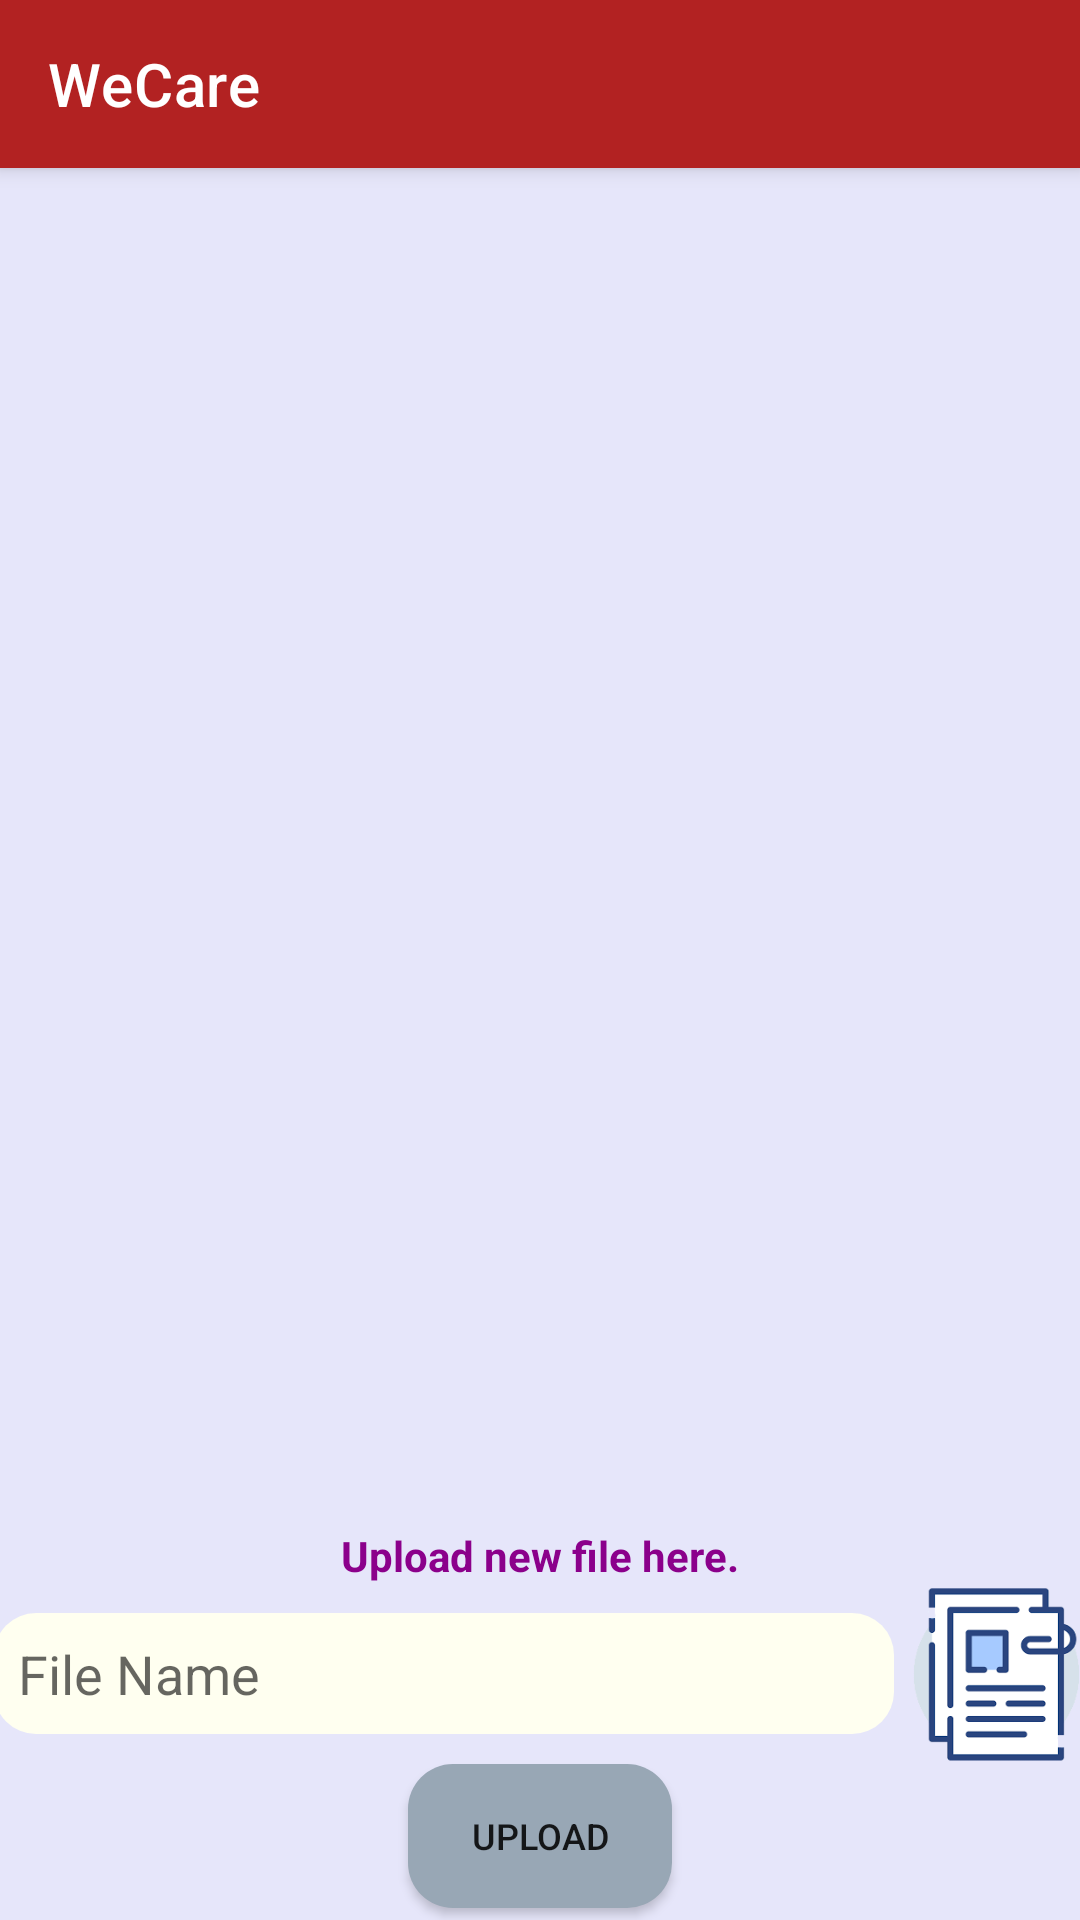

Layout XML and referenced resources for this Android screen:
<!-- AndroidManifest.xml: application theme Theme.SeniorProjectHospitalApp -->
<!-- res/layout/activity_global_doc_admin.xml -->
<?xml version="1.0" encoding="utf-8"?>

<androidx.constraintlayout.widget.ConstraintLayout xmlns:android="http://schemas.android.com/apk/res/android"
    xmlns:app="http://schemas.android.com/apk/res-auto"
    xmlns:tools="http://schemas.android.com/tools"
    android:layout_width="match_parent"
    android:layout_height="match_parent"
    android:background="#E6E6FA"
    tools:context=".GlobalDocAdmin">

    <include
        android:id="@+id/mtoolbar"
        layout="@layout/main_toolbar"
        app:layout_constraintEnd_toEndOf="parent"
        app:layout_constraintStart_toStartOf="parent"
        app:layout_constraintTop_toTopOf="parent" />

    <androidx.recyclerview.widget.RecyclerView
        android:id="@+id/globaldocreyclerview"
        android:layout_marginLeft="8dp"
        android:layout_marginRight="8dp"
        android:layout_width="match_parent"
        android:layout_height="match_parent"
        android:layout_marginBottom="140dp"
        android:layout_marginTop="60dp"
        app:layout_constraintEnd_toEndOf="parent"
        app:layout_constraintStart_toStartOf="parent"
        app:layout_constraintTop_toBottomOf="@+id/mtoolbar" />

    <TextView
        android:id="@+id/textView4"
        android:layout_width="wrap_content"
        android:layout_height="wrap_content"
        android:layout_marginBottom="0dp"
        android:text="Upload new file here."
        android:textColor="#8B008B"
        android:textSize="14sp"
        android:textStyle="bold"
        app:layout_constraintBottom_toTopOf="@+id/linearLayout16"
        app:layout_constraintEnd_toEndOf="parent"
        app:layout_constraintStart_toStartOf="parent"
        />

    <LinearLayout
        android:id="@+id/linearLayout16"
        android:layout_width="wrap_content"
        android:layout_height="wrap_content"
        android:gravity="center_horizontal"
        android:orientation="horizontal"
        app:layout_constraintBottom_toTopOf="@+id/b_GdocUpload"
        app:layout_constraintEnd_toEndOf="parent"
        app:layout_constraintStart_toStartOf="parent">

        <EditText
            android:id="@+id/e_GDocUploadFileName"
            android:layout_width="300dp"
            android:layout_height="wrap_content"
            android:layout_gravity="center_vertical"
            android:layout_marginRight="4dp"
            android:background="@drawable/customized_input_box"
            android:hint="File Name"
            android:inputType="textPersonName"
            android:padding="8dp" />

        <ImageView
            android:id="@+id/globalDocFileIcon"
            android:layout_width="60dp"
            android:layout_height="60dp"
            android:src="@drawable/documents" />
    </LinearLayout>

    <Button
        android:id="@+id/b_GdocUpload"
        android:layout_width="wrap_content"
        android:layout_height="wrap_content"
        android:layout_marginBottom="4dp"
        android:background="@drawable/customized_button"
        android:text="Upload"
        android:textSize="12sp"
        android:onClick="AddNewDocument"
        app:backgroundTint="@color/button2"
        app:layout_constraintBottom_toBottomOf="parent"
        app:layout_constraintEnd_toEndOf="parent"
        app:layout_constraintStart_toStartOf="parent" />
</androidx.constraintlayout.widget.ConstraintLayout>
<!-- res/layout/main_toolbar.xml (included above) -->
<?xml version="1.0" encoding="utf-8"?>

<androidx.appcompat.widget.Toolbar xmlns:android="http://schemas.android.com/apk/res/android"
    android:id="@+id/mtoolbar"
    android:layout_width="match_parent"
    android:layout_height="?attr/actionBarSize"
    android:background="@color/button"
    android:elevation="4dp"
    android:theme="@style/ThemeOverlay.AppCompat.Dark.ActionBar"
    android:title="WeCare">


</androidx.appcompat.widget.Toolbar>
<!-- resources referenced by this layout -->
<resources>
  <color name="button">#B22222</color>
  <color name="button2">#98A7B5</color>
  <!-- drawable customized_button (drawable) -->
  <?xml version="1.0" encoding="utf-8"?>
  <selector xmlns:android="http://schemas.android.com/apk/res/android">
  
      <item android:state_enabled="true" >
          <shape android:shape="rectangle">
              <solid android:color="#8B008B"/>
              <corners android:radius="15dp"/>
          </shape>
      </item>
  
  </selector>
  <!-- drawable customized_input_box (drawable) -->
  <?xml version="1.0" encoding="utf-8"?>
  <selector xmlns:android="http://schemas.android.com/apk/res/android">
  
  
      <item android:state_enabled="true" >
          <shape android:shape="rectangle">
              <solid android:color="#FFFFF0"/>
              <corners android:radius="14dp"/>
  
          </shape>
      </item>
  </selector>
  <!-- drawable documents: png bitmap (drawable, 2369 bytes) -->
  <style name="Theme.SeniorProjectHospitalApp" parent="Theme.MaterialComponents.DayNight.NoActionBar">
          
          <item name="colorPrimary">@color/purple_500</item>
          <item name="colorPrimaryVariant">@color/purple_700</item>
          <item name="colorOnPrimary">@color/white</item>
          
          <item name="colorSecondary">@color/teal_200</item>
          <item name="colorSecondaryVariant">@color/teal_700</item>
          <item name="colorOnSecondary">@color/black</item>
          
          <item name="android:statusBarColor" tools:targetApi="l">?attr/colorPrimaryVariant</item>
          
      </style>
  <color name="purple_500">#FF6200EE</color>
  <color name="purple_700">#FF3700B3</color>
  <color name="white">#FFFFFFFF</color>
  <color name="teal_200">#FF03DAC5</color>
  <color name="teal_700">#FF018786</color>
  <color name="black">#FF000000</color>
</resources>
